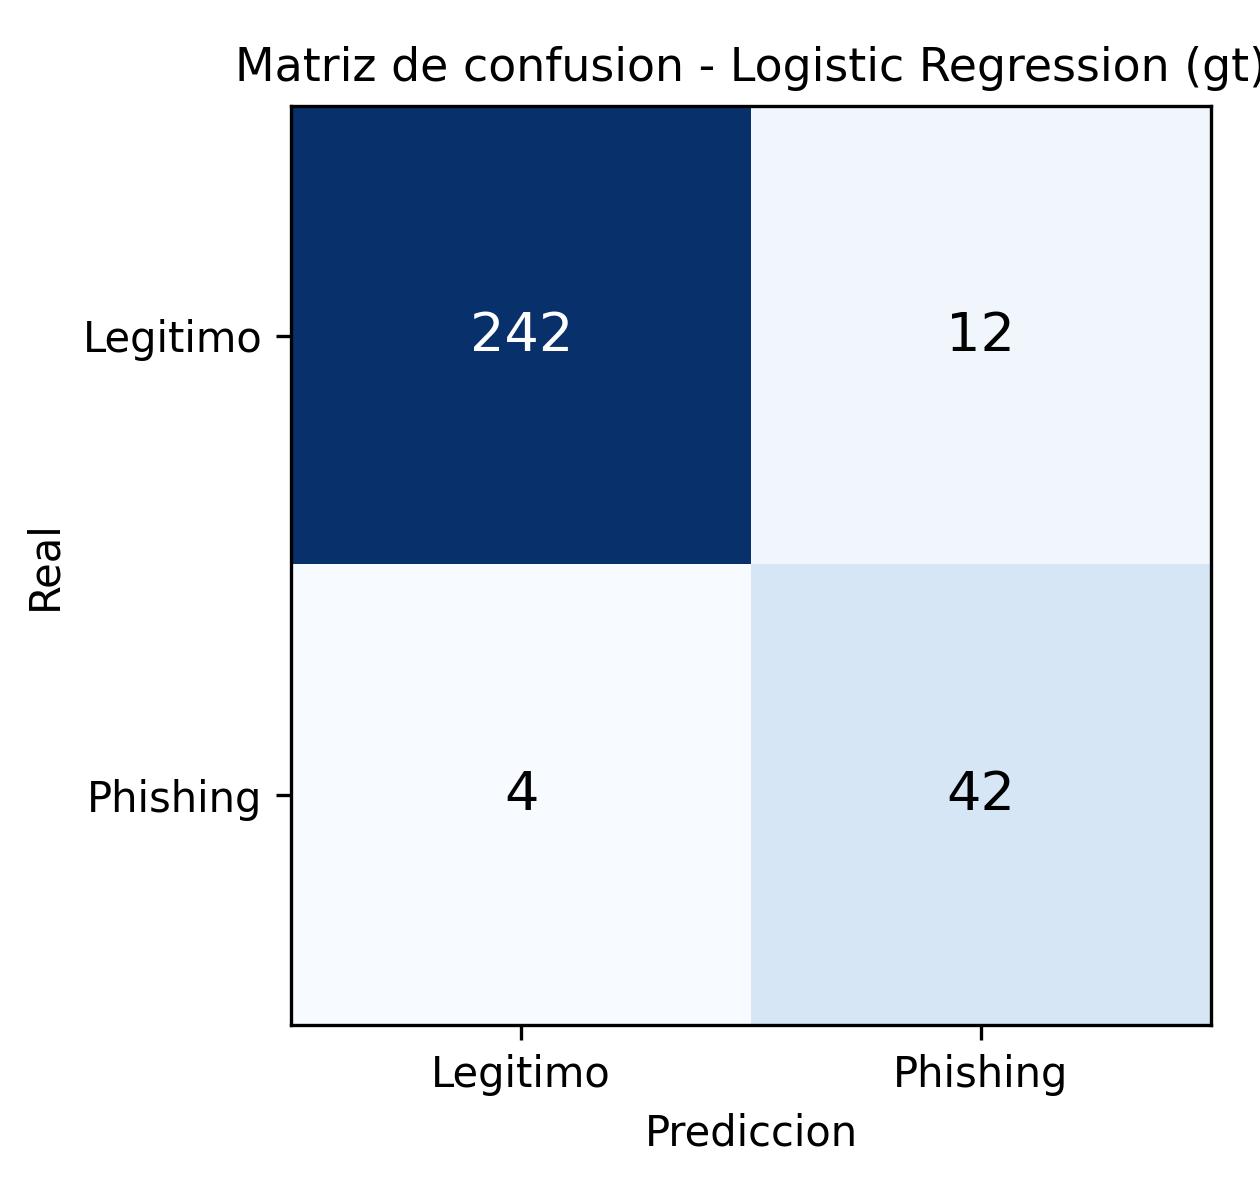

The file beside this chart, header and first rows:
, Pred Legitimo, Pred Phishing
Real Legitimo, 242, 12
Real Phishing, 4, 42
